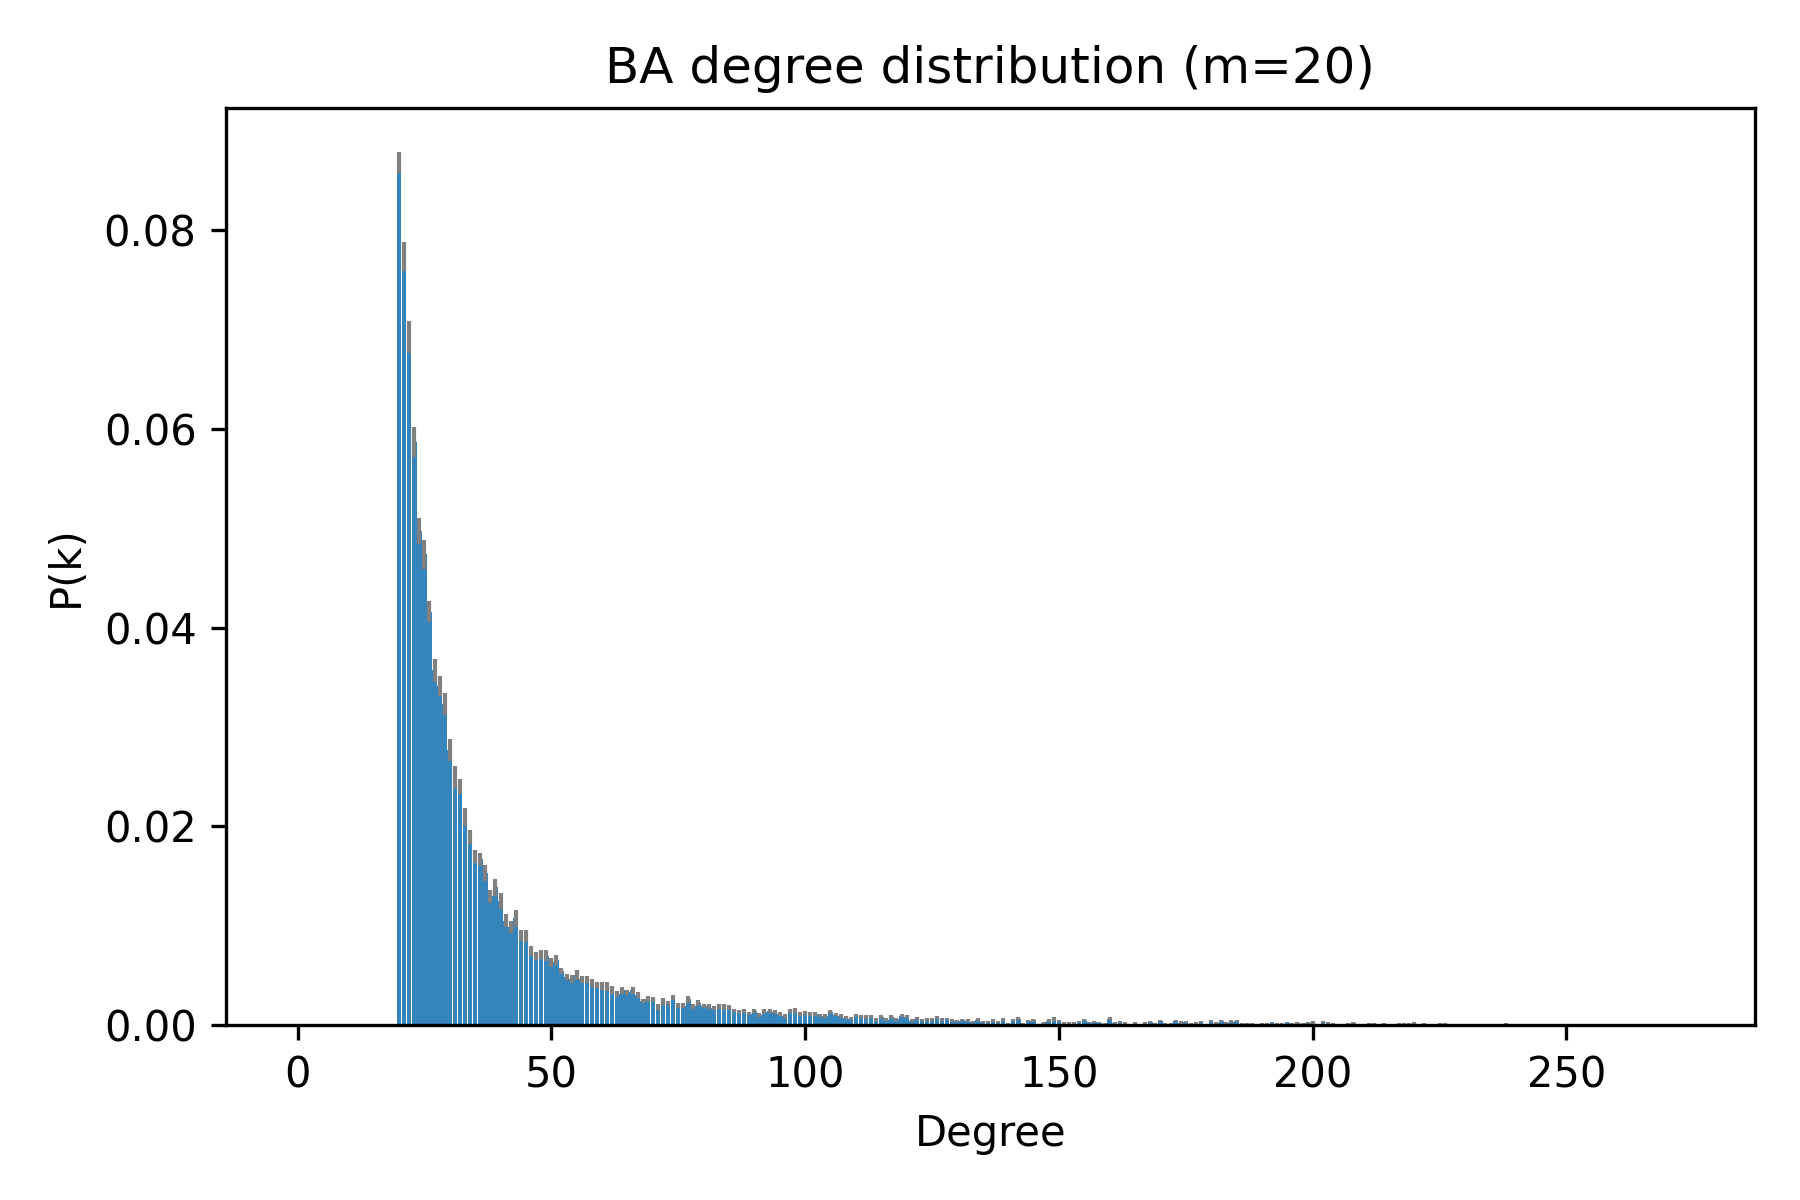

The file beside this chart, header and first rows:
deg, pk_mean, pk_sem
0, 0.0, 0.0
1, 6.666666666666667e-05, 4.632055558531009e-05
2, 0.0, 0.0
3, 0.0, 0.0
4, 0.0, 0.0
5, 0.0, 0.0
6, 0.0, 0.0
7, 0.0, 0.0
8, 0.0, 0.0
9, 0.0, 0.0
10, 0.0, 0.0
11, 0.0, 0.0
12, 0.0, 0.0
13, 0.0, 0.0
14, 0.0, 0.0
15, 0.0, 0.0
16, 0.0, 0.0
17, 0.0, 0.0
18, 0.0, 0.0
19, 0.0, 0.0
20, 0.08683, 0.001056
21, 0.07733, 0.001474
22, 0.06923, 0.001636
23, 0.0587, 0.0015
24, 0.04977, 0.001306
25, 0.0474, 0.001462
26, 0.0416, 0.001042
27, 0.0357, 0.001155
28, 0.0341, 0.001017
29, 0.0323, 0.001083
30, 0.0277, 0.001072
31, 0.02497, 0.001138
32, 0.02403, 0.0007482
33, 0.02093, 0.0008853
34, 0.0189, 0.0007101
35, 0.01697, 0.0006565
36, 0.0167, 0.0006559
37, 0.01527, 0.0008036
38, 0.01297, 0.0006617
39, 0.01387, 0.000837
40, 0.01247, 0.0007918
41, 0.0105, 0.000657
42, 0.009867, 0.0005867
43, 0.01073, 0.0008093
44, 0.009, 0.0005318
45, 0.009, 0.0006008
46, 0.0075, 0.0005136
47, 0.006967, 0.0004433
48, 0.007133, 0.0004335
49, 0.007, 0.0005853
50, 0.006333, 0.0004403
51, 0.006533, 0.0005023
52, 0.005467, 0.0003347
53, 0.004833, 0.0003255
54, 0.004633, 0.0004275
55, 0.005067, 0.0004958
56, 0.0046, 0.0003971
57, 0.004567, 0.0003642
58, 0.004267, 0.0003773
59, 0.004067, 0.0003214
... 214 more rows
